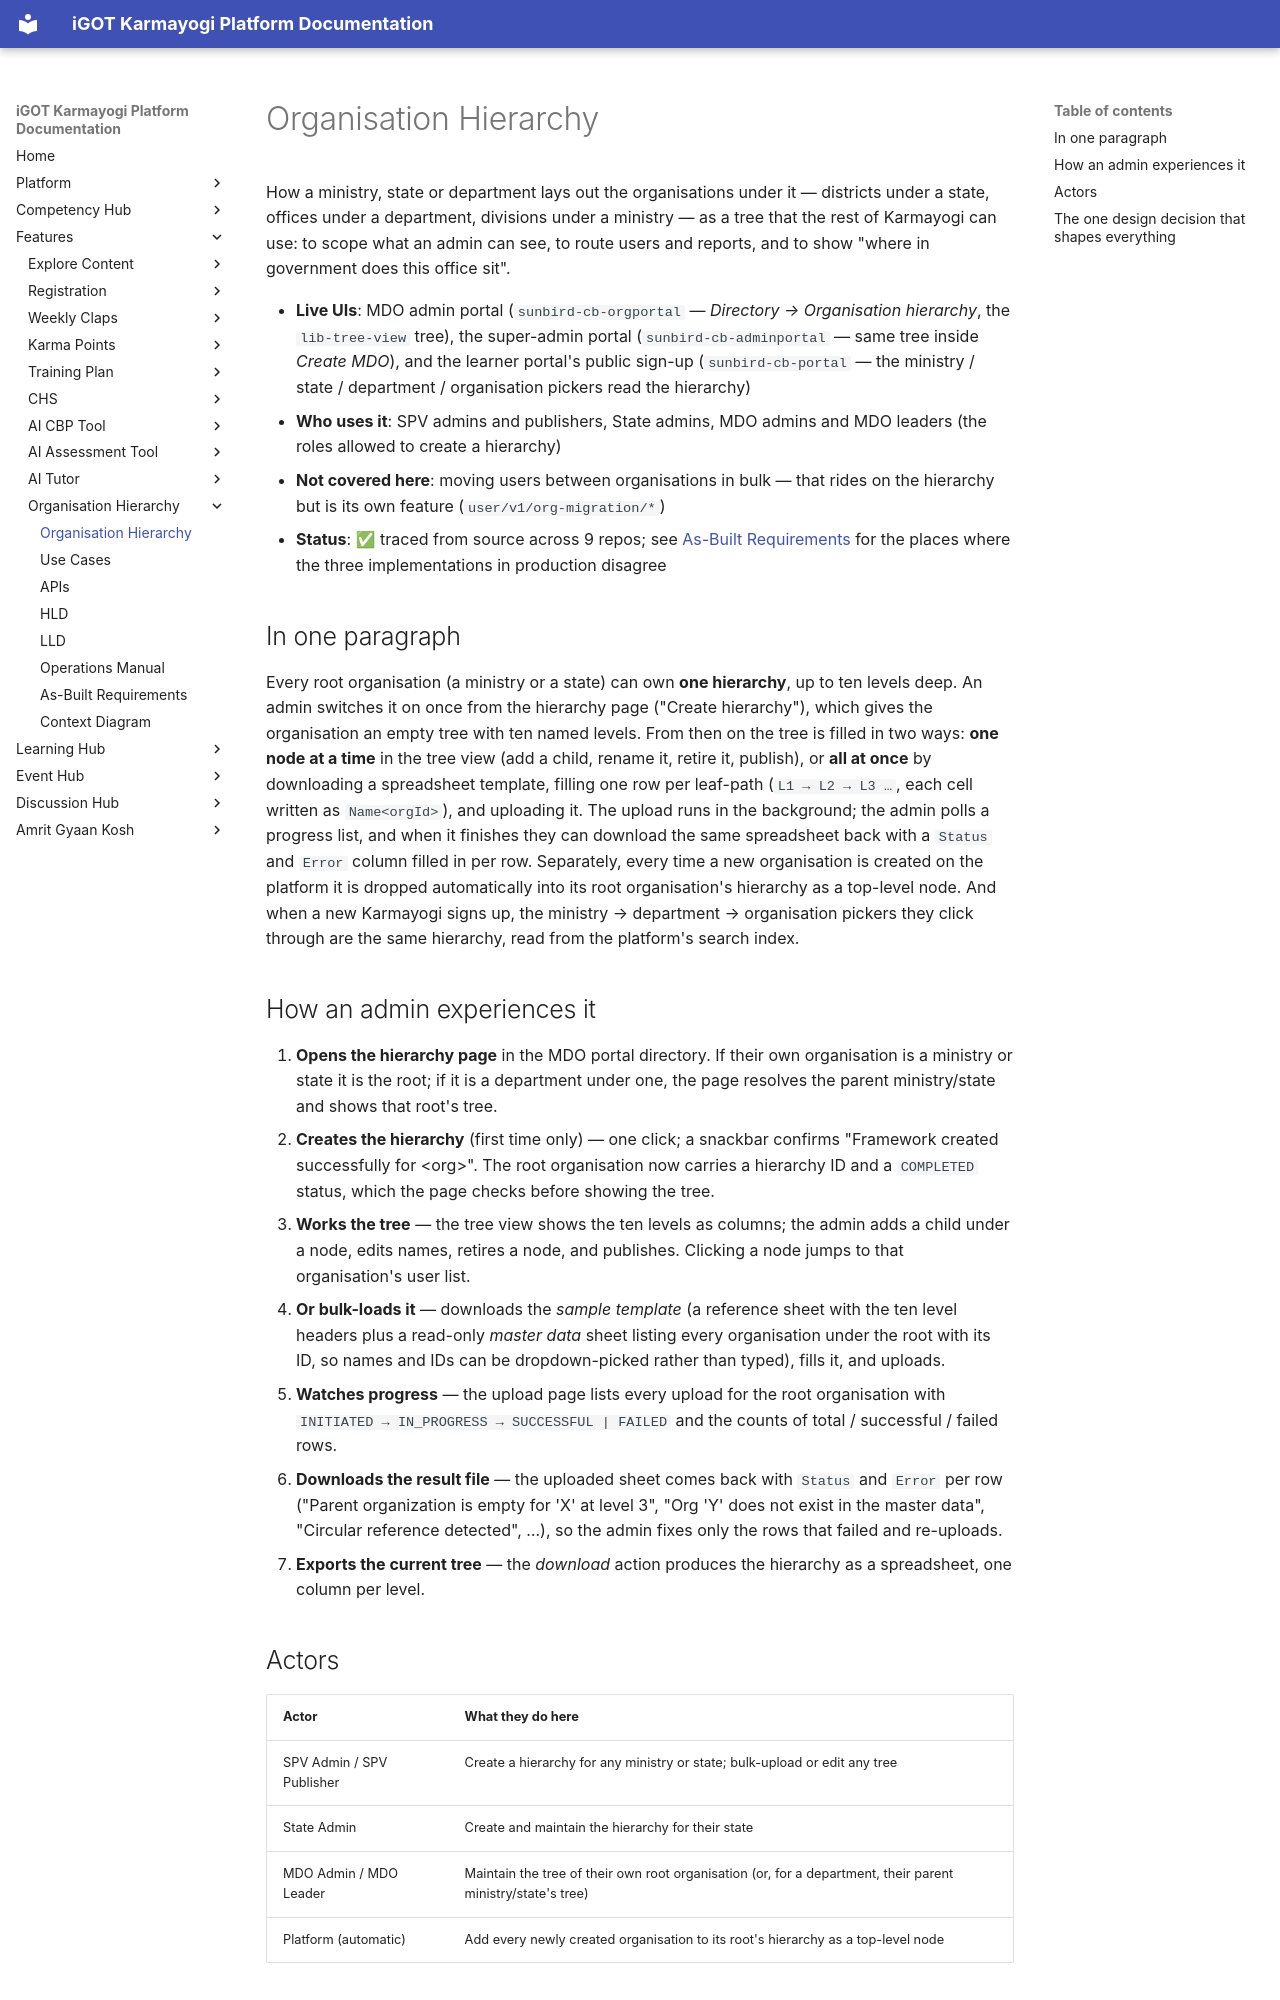

repository: KB-iGOT/igot-docs · page: org-hierarchy/index.html · generator: mkdocs

# Organisation Hierarchy

How a ministry, state or department lays out the organisations under it —
districts under a state, offices under a department, divisions under a
ministry — as a tree that the rest of Karmayogi can use: to scope what an
admin can see, to route users and reports, and to show "where in government
does this office sit".

- **Live UIs**: MDO admin portal (`sunbird-cb-orgportal` — *Directory →
  Organisation hierarchy*, the `lib-tree-view` tree), the super-admin
  portal (`sunbird-cb-adminportal` — same tree inside *Create MDO*), and the
  learner portal's public sign-up (`sunbird-cb-portal` — the ministry /
  state / department / organisation pickers read the hierarchy)
- **Who uses it**: SPV admins and publishers, State admins, MDO admins and
  MDO leaders (the roles allowed to create a hierarchy)
- **Not covered here**: moving users between organisations in bulk — that
  rides on the hierarchy but is its own feature (`user/v1/org-migration/*`)
- **Status**: ✅ traced from source across 9 repos; see
  [As-Built Requirements](as-built-requirements.md) for the places where the
  three implementations in production disagree

## In one paragraph

Every root organisation (a ministry or a state) can own **one hierarchy**, up
to ten levels deep. An admin switches it on once from the hierarchy page
("Create hierarchy"), which gives the organisation an empty tree with ten
named levels. From then on the tree is filled in two ways: **one node at a
time** in the tree view (add a child, rename it, retire it, publish), or **all
at once** by downloading a spreadsheet template, filling one row per
leaf-path (`L1 → L2 → L3 …`, each cell written as `Name<orgId>`), and
uploading it. The upload runs in the background; the admin polls a progress
list, and when it finishes they can download the same spreadsheet back with a
`Status` and `Error` column filled in per row. Separately, every time a new
organisation is created on the platform it is dropped automatically into its
root organisation's hierarchy as a top-level node. And when a new Karmayogi
signs up, the ministry → department → organisation pickers they click through
are the same hierarchy, read from the platform's search index.

## How an admin experiences it

1. **Opens the hierarchy page** in the MDO portal directory. If their own
   organisation is a ministry or state it is the root; if it is a department
   under one, the page resolves the parent ministry/state and shows that
   root's tree.
2. **Creates the hierarchy** (first time only) — one click; a snackbar confirms
   "Framework created successfully for &lt;org&gt;". The root organisation now
   carries a hierarchy ID and a `COMPLETED` status, which the page checks before
   showing the tree.
3. **Works the tree** — the tree view shows the ten levels as columns; the
   admin adds a child under a node, edits names, retires a node, and
   publishes. Clicking a node jumps to that organisation's user list.
4. **Or bulk-loads it** — downloads the *sample template* (a reference sheet
   with the ten level headers plus a read-only *master data* sheet listing
   every organisation under the root with its ID, so names and IDs can be
   dropdown-picked rather than typed), fills it, and uploads.
5. **Watches progress** — the upload page lists every upload for the root
   organisation with `INITIATED → IN_PROGRESS → SUCCESSFUL | FAILED` and the
   counts of total / successful / failed rows.
6. **Downloads the result file** — the uploaded sheet comes back with
   `Status` and `Error` per row ("Parent organization is empty for 'X' at
   level 3", "Org 'Y' does not exist in the master data", "Circular reference
   detected", …), so the admin fixes only the rows that failed and re-uploads.
7. **Exports the current tree** — the *download* action produces the
   hierarchy as a spreadsheet, one column per level.

## Actors

| Actor | What they do here |
|---|---|
| SPV Admin / SPV Publisher | Create a hierarchy for any ministry or state; bulk-upload or edit any tree |
| State Admin | Create and maintain the hierarchy for their state |
| MDO Admin / MDO Leader | Maintain the tree of their own root organisation (or, for a department, their parent ministry/state's tree) |
| Platform (automatic) | Add every newly created organisation to its root's hierarchy as a top-level node |
